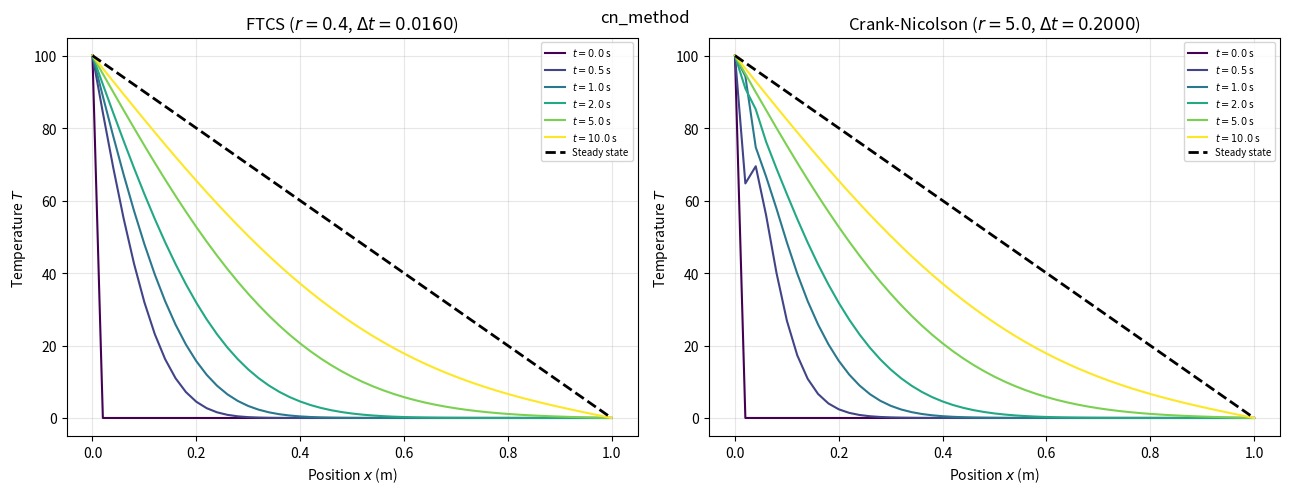

The script that saved this image:
import numpy as np
import matplotlib.pyplot as plt
from scipy.linalg import solve_banded


def thomas_solve(a, b, c, d):
    n = len(d)
    cp = np.zeros(n)
    dp = np.zeros(n)
    x = np.zeros(n)
    cp[0] = c[0] / b[0]
    dp[0] = d[0] / b[0]
    for i in range(1, n):
        m = a[i] / (b[i] - a[i] * cp[i - 1])
        cp[i] = c[i] / (b[i] - a[i] * cp[i - 1])
        dp[i] = (d[i] - a[i] * dp[i - 1]) / (b[i] - a[i] * cp[i - 1])
    x[-1] = dp[-1]
    for i in range(n - 2, -1, -1):
        x[i] = dp[i] - cp[i] * x[i + 1]
    return x


def cn_step(T, r, T_left, T_right):
    J = len(T) - 1
    n_inner = J - 1
    a_vec = np.full(n_inner, -r / 2)
    b_vec = np.full(n_inner, 1 + r)
    c_vec = np.full(n_inner, -r / 2)
    rhs = np.zeros(n_inner)
    for idx in range(n_inner):
        j = idx + 1
        rhs[idx] = (r / 2) * T[j - 1] + (1 - r) * T[j] + (r / 2) * T[j + 1]
    rhs[0] += (r / 2) * T_left
    rhs[-1] += (r / 2) * T_right
    T_inner = thomas_solve(a_vec, b_vec, c_vec, rhs)
    T_new = T.copy()
    T_new[1:-1] = T_inner
    T_new[0] = T_left
    T_new[-1] = T_right
    return T_new


L = 1.0
Nx = 50
alpha = 0.01
t_end = 10.0

dx = L / Nx
T_left, T_right = 100.0, 0.0
x = np.linspace(0, L, Nx + 1)
T_ss = T_left + (T_right - T_left) * x / L

r_ftcs = 0.4
dt_ftcs = r_ftcs * dx**2 / alpha
Nt_ftcs = int(t_end / dt_ftcs)

T_ftcs = np.zeros(Nx + 1)
T_ftcs[0] = T_left
T_ftcs[-1] = T_right
time_elapsed = 0.0
snapshots_ftcs = {0: T_ftcs.copy()}
snapshot_times = [0, 0.5, 1.0, 2.0, 5.0, 10.0]

for n in range(Nt_ftcs):
    T_ftcs[1:-1] = T_ftcs[1:-1] + r_ftcs * (
        np.roll(T_ftcs, -1)[1:-1] - 2 * T_ftcs[1:-1] + np.roll(T_ftcs, 1)[1:-1])
    T_ftcs[0] = T_left
    T_ftcs[-1] = T_right
    time_elapsed += dt_ftcs
    for st in snapshot_times:
        if abs(time_elapsed - st) < dt_ftcs / 2 and st not in snapshots_ftcs:
            snapshots_ftcs[st] = T_ftcs.copy()

r_cn = 5.0
dt_cn = r_cn * dx**2 / alpha
Nt_cn = int(t_end / dt_cn)

T_cn = np.zeros(Nx + 1)
T_cn[0] = T_left
T_cn[-1] = T_right
time_elapsed = 0.0
snapshots_cn = {0: T_cn.copy()}

for n in range(Nt_cn):
    T_cn = cn_step(T_cn, r_cn, T_left, T_right)
    time_elapsed += dt_cn
    for st in snapshot_times:
        if abs(time_elapsed - st) < dt_cn / 2 and st not in snapshots_cn:
            snapshots_cn[st] = T_cn.copy()

fig, axes = plt.subplots(1, 2, figsize=(13, 5))

colors = plt.cm.viridis(np.linspace(0, 1, len(snapshot_times)))
for idx, t_label in enumerate(sorted(snapshots_ftcs.keys())):
    axes[0].plot(x, snapshots_ftcs[t_label], color=colors[idx],
                 label=f'$t = {t_label:.1f}$ s')
axes[0].plot(x, T_ss, 'k--', linewidth=2, label='Steady state')
axes[0].set_xlabel('Position $x$ (m)')
axes[0].set_ylabel('Temperature $T$')
axes[0].set_title(f'FTCS ($r = {r_ftcs}$, $\\Delta t = {dt_ftcs:.4f}$)')
axes[0].legend(fontsize=7)
axes[0].grid(True, alpha=0.3)

for idx, t_label in enumerate(sorted(snapshots_cn.keys())):
    axes[1].plot(x, snapshots_cn[t_label], color=colors[idx],
                 label=f'$t = {t_label:.1f}$ s')
axes[1].plot(x, T_ss, 'k--', linewidth=2, label='Steady state')
axes[1].set_xlabel('Position $x$ (m)')
axes[1].set_ylabel('Temperature $T$')
axes[1].set_title(f'Crank-Nicolson ($r = {r_cn}$, $\\Delta t = {dt_cn:.4f}$)')
axes[1].legend(fontsize=7)
axes[1].grid(True, alpha=0.3)

plt.tight_layout()
plt.suptitle('cn_method')
plt.show()
print(f"02_cn_method.py done (FTCS Nt={Nt_ftcs}, CN Nt={Nt_cn})")
